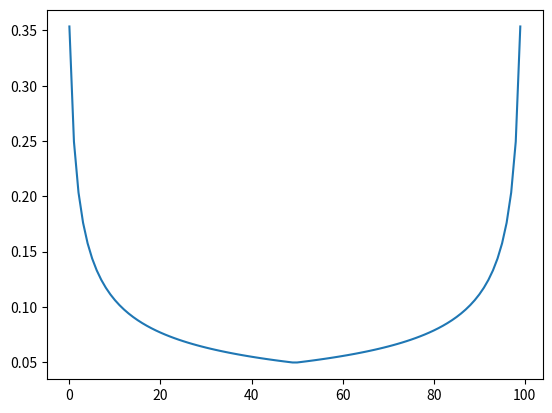

The script that saved this image:

#!/usr/bin/env python3

import numpy as np
import matplotlib.pyplot as plt

#parameters
goal=-10
v=-2
T1=0.5#do not set to 0 or a division by 0 will occur
T2=0.5

#internal variables
v=abs(v)
goal=abs(goal)

t3=goal/(v*(1-0.5*T1-0.5*T2))
t1=T1*t3
t2=t3*(1-T2)

a1=v/t1
a2=v/(t3-t2)

x1=0.5*a1*(t1**2)
x2=v*(t2-t1)+x1

print((t1,t2,t3))

poses=np.linspace(0,goal,100)
dt=np.zeros(100)
dx_step = goal/len(poses)


for i,x in enumerate(poses):
    if x<x1:
        dt[i] = dx_step / np.sqrt(2*(x+dx_step)*a1)
    elif x<x2:
        dt[i] = dx_step / v
    else:
        tmp = 2*a2*(goal-x+dx_step)
        dt[i] = dx_step / np.sqrt(tmp)


plt.figure()
plt.plot(dt)

print(poses)
print(dt)

print(t3)
print(np.sum(dt))

plt.show()
